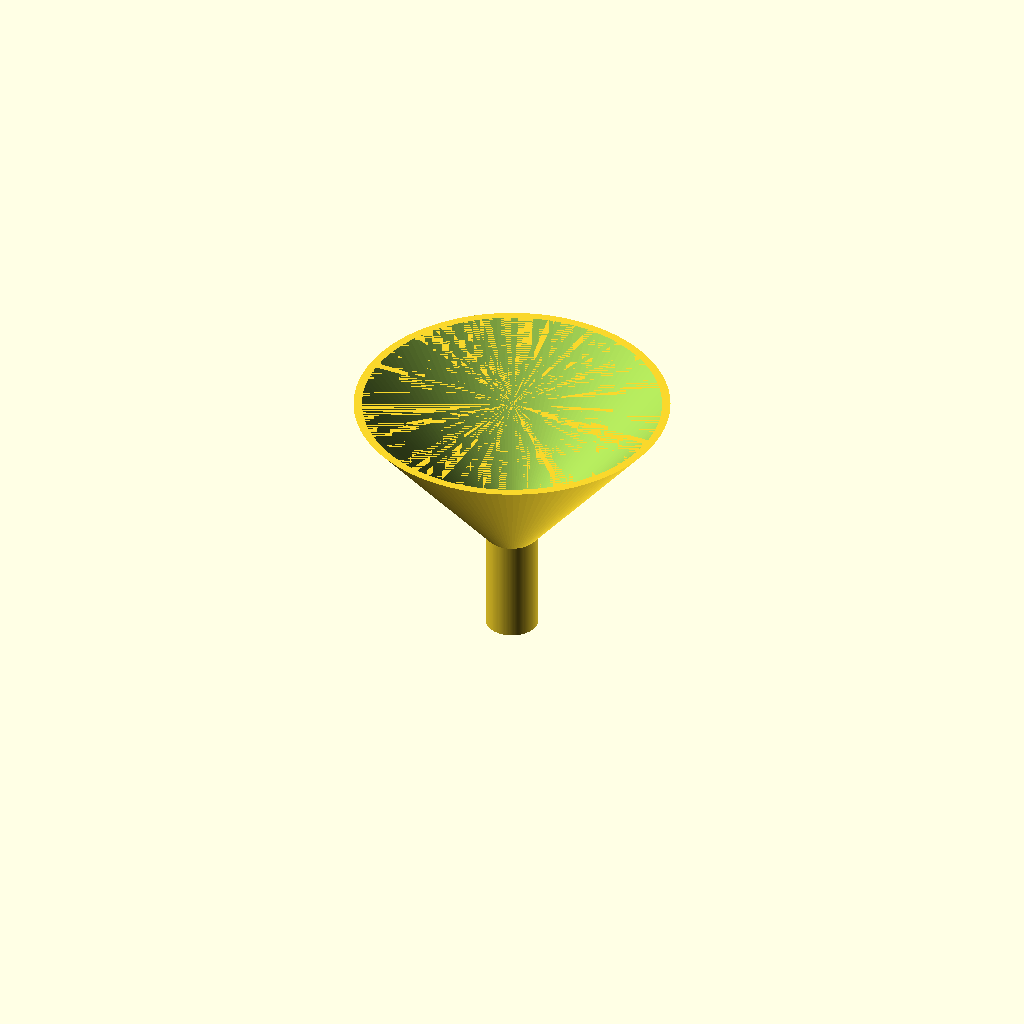
Cell 1: rendered with the file's own defaults.
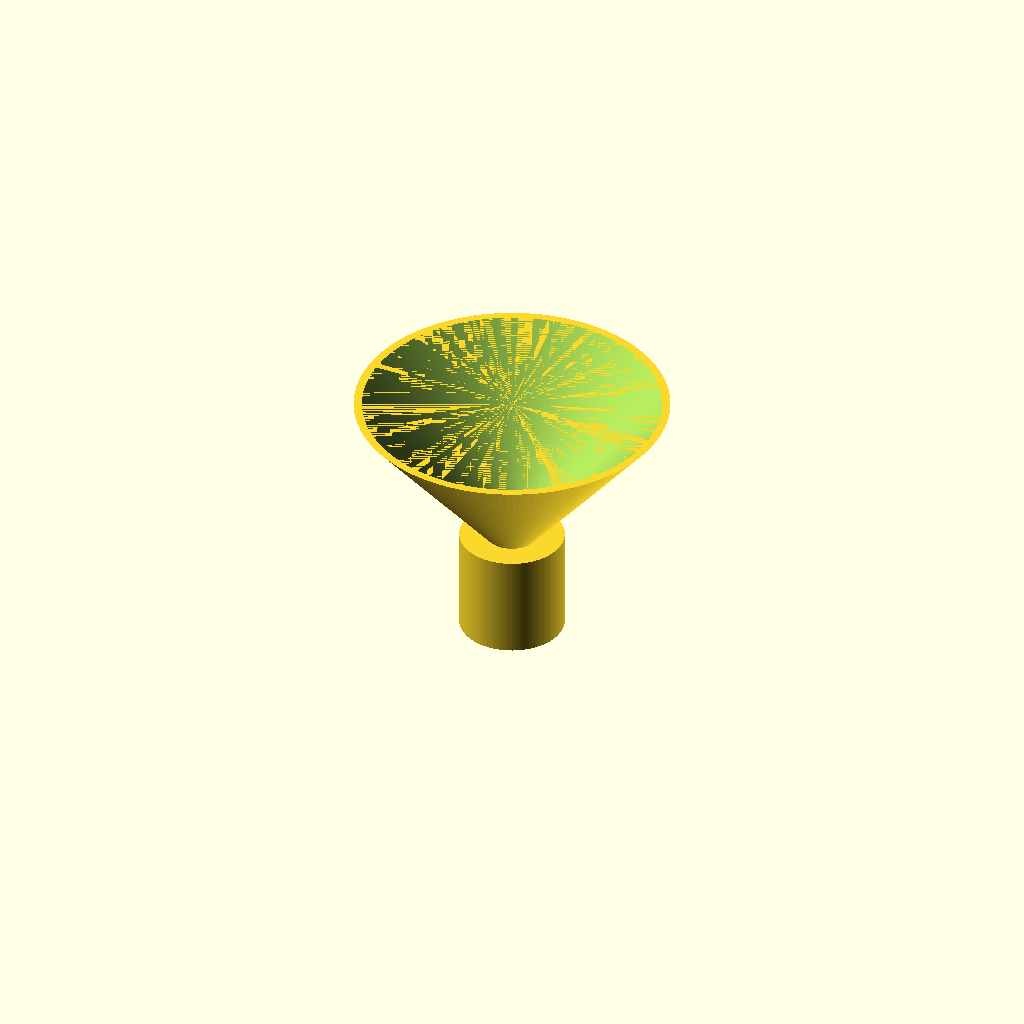
Cell 2: the same model with spout_outer_diameter = 20.
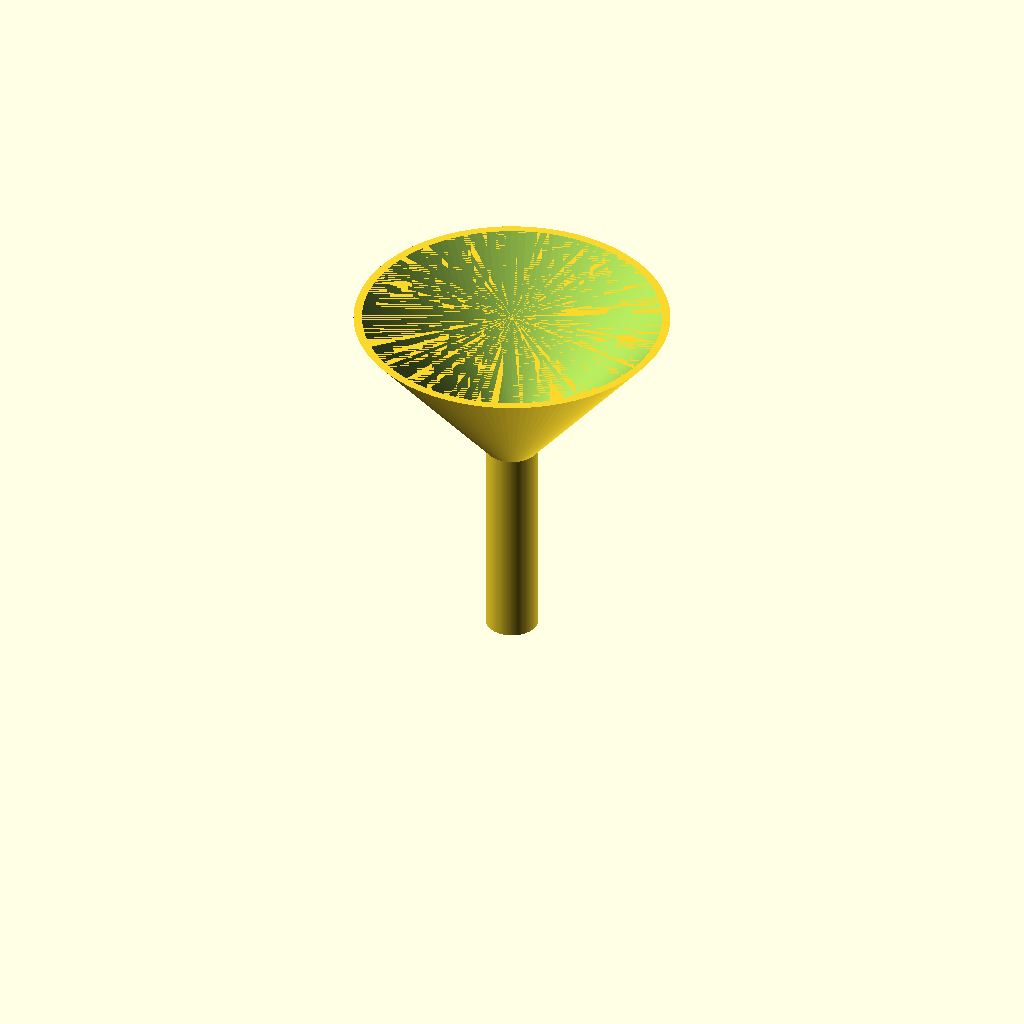
Cell 3: spout_length = 40 (everything else at default).
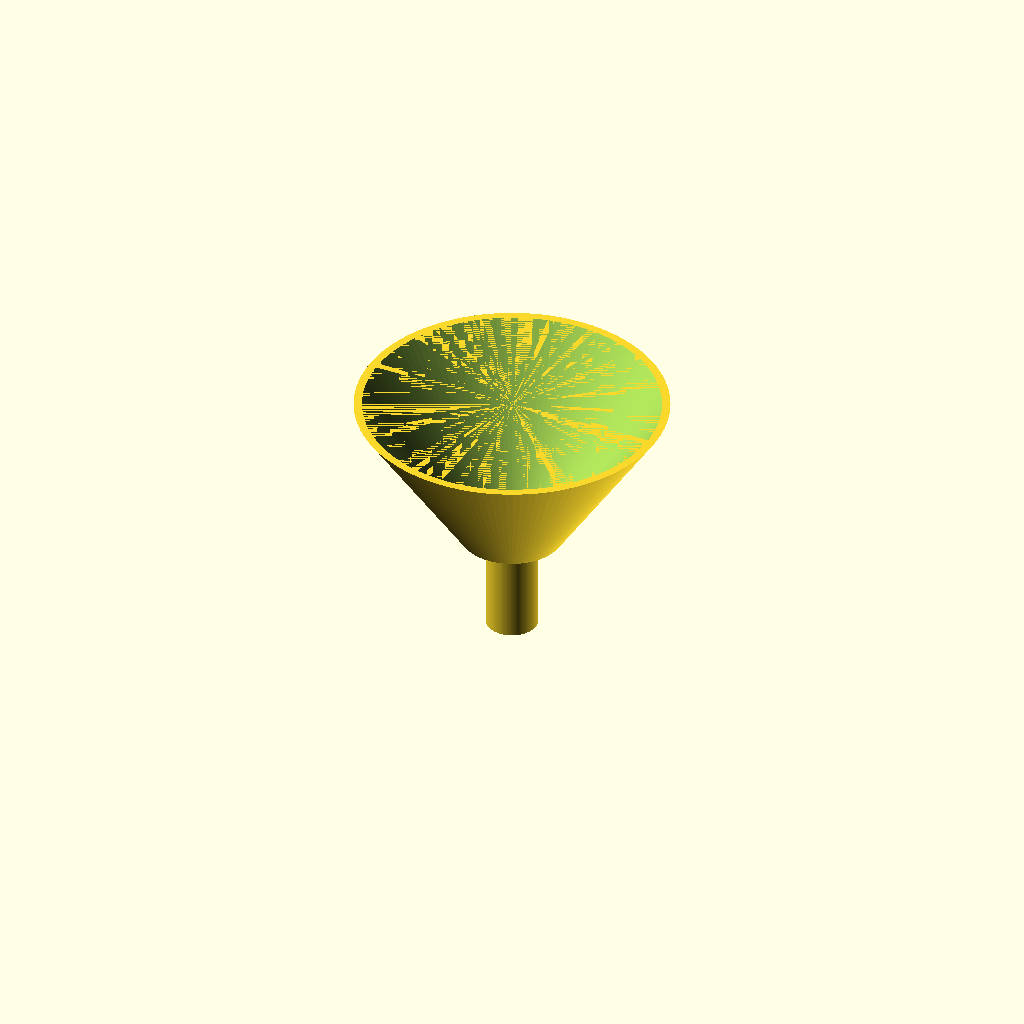
Cell 4 — cone_bottom_outer_diameter set to 20, the other parameters unchanged.
All cells are drawn from one camera (rotation 55°, 0°, 25°, orthographic, colour scheme Cornfield), so only the parameter changes between them.
Source of the model, bench/results/gpu-base-h0-g6/code/qwen3.5-9b/lab_funnel_60mm_s4_a2.scad:
// Lab Funnel Design - Corrected
// Units: millimetres
// Orientation: Upright, wide opening at top, rests on XY plane at z=0.

$fn = 128; // High resolution for smooth curves

// Dimensions
spout_outer_diameter = 10;
spout_inner_diameter = 6.8; // 10 - 2*1.6
spout_length = 20;
spout_wall_thickness = 1.6;

cone_bottom_outer_diameter = 10;
cone_top_outer_diameter = 60;
cone_height = 30; // From z=20 to z=50
wall_thickness = 1.6;

// Calculate inner diameters for the cone
cone_bottom_inner_diameter = cone_bottom_outer_diameter - 2 * wall_thickness;
cone_top_inner_diameter = cone_top_outer_diameter - 2 * wall_thickness;

// Main Assembly
// The funnel rests on the XY plane at z=0.
// The spout runs from z=0 to z=20.
// The cone runs from z=20 to z=50.

translate([0, 0, 0]) {
    // 1. Spout (Tube)
    // Centered at z = spout_length / 2 to sit on z=0
    difference() {
        cylinder(h = spout_length, d = spout_outer_diameter, $fn = $fn);
        cylinder(h = spout_length, d = spout_inner_diameter, $fn = $fn);
    }

    // 2. Cone
    // Starts at z = spout_length, ends at z = spout_length + cone_height
    translate([0, 0, spout_length]) {
        difference() {
            // Outer Cone
            rotate_extrude(convexity = 3) {
                // Profile: line from (0, 0) to (radius, height)
                // We define the profile relative to the base of the cone (z=0 in local coords)
                // Base radius = cone_bottom_outer_diameter / 2
                // Top radius = cone_top_outer_diameter / 2
                // Since rotate_extrude extrudes along Z, we define the line in XZ plane
                // Point 1: (0, 0) -> Center of base
                // Point 2: (cone_bottom_outer_diameter/2, 0) -> Edge of base
                // Point 3: (cone_top_outer_diameter/2, cone_height) -> Edge of top
                // Point 4: (0, cone_height) -> Center of top
                polygon(points = [
                    [0, 0],
                    [cone_bottom_outer_diameter / 2, 0],
                    [cone_top_outer_diameter / 2, cone_height],
                    [0, cone_height]
                ]);
            }
            
            // Inner Cone (Hole)
            rotate_extrude(convexity = 3) {
                // Inner profile
                inner_base_radius = cone_bottom_inner_diameter / 2;
                inner_top_radius = cone_top_inner_diameter / 2;
                polygon(points = [
                    [0, 0],
                    [inner_base_radius, 0],
                    [inner_top_radius, cone_height],
                    [0, cone_height]
                ]);
            }
        }
    }
}
Customizer parameters (derived from the source; name, type, default, range or options):
spout_outer_diameter: number, default 10
spout_inner_diameter: number, default 6.8
spout_length: number, default 20
spout_wall_thickness: number, default 1.6
cone_bottom_outer_diameter: number, default 10
cone_top_outer_diameter: number, default 60
cone_height: number, default 30
wall_thickness: number, default 1.6
